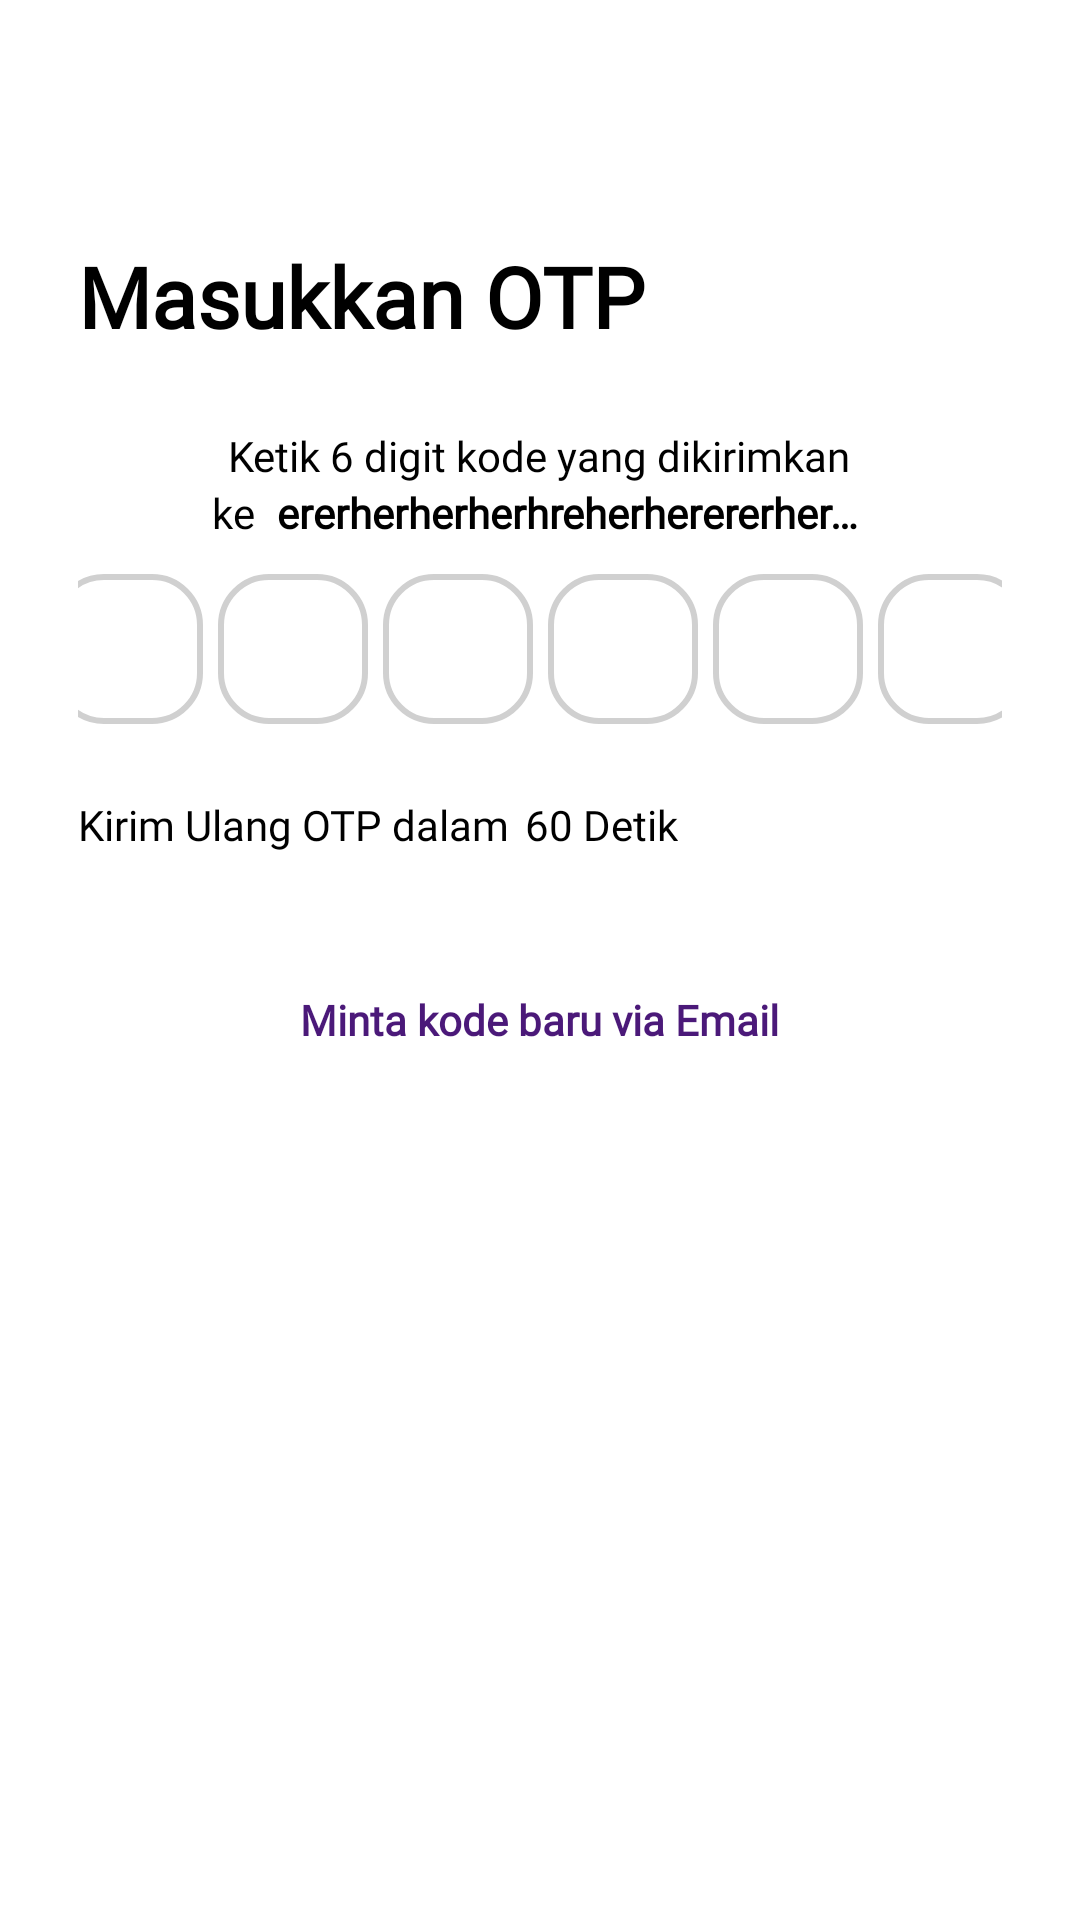

This screen was rendered from an Android layout file. Write that file and the resources it references.
<!-- AndroidManifest.xml: application theme Theme.FinalProjectBINAR -->
<!-- res/layout/fragment_otp.xml -->
<?xml version="1.0" encoding="utf-8"?>
<androidx.constraintlayout.widget.ConstraintLayout xmlns:android="http://schemas.android.com/apk/res/android"
    xmlns:tools="http://schemas.android.com/tools"
    android:layout_width="match_parent"
    android:layout_height="match_parent"
    xmlns:app="http://schemas.android.com/apk/res-auto"
    tools:context=".ui.otp.OtpFragment">

    <ImageView
        android:id="@+id/back"
        android:src="@drawable/ic_back"
        android:layout_marginStart="15dp"
        android:layout_marginTop="10dp"
        android:layout_width="30dp"
        android:layout_height="30dp"
        android:contentDescription="@string/todo"
        app:layout_constraintStart_toStartOf="parent"
        app:layout_constraintTop_toTopOf="parent"/>

    <RelativeLayout
        android:layout_width="match_parent"
        android:layout_height="match_parent"
        android:layout_marginHorizontal="26dp"
        android:layout_marginTop="40dp">

    <com.google.android.material.textview.MaterialTextView
        android:id="@+id/tvMasukkanOtp"
        android:layout_width="wrap_content"
        android:layout_height="wrap_content"
        android:layout_alignParentStart="true"
        android:layout_marginTop="40dp"
        android:text="@string/masukkan_otp"
        android:textColor="@color/black"
        android:textSize="28sp"
        android:textStyle="bold"
        android:fontFamily="@font/poppins_bold"/>

        <com.google.android.material.textview.MaterialTextView
            android:id="@+id/tvKodeDigit"
            android:layout_width="wrap_content"
            android:layout_height="wrap_content"
            android:layout_below="@id/tvMasukkanOtp"
            android:layout_centerInParent="true"
            android:layout_marginTop="25dp"
            android:fontFamily="@font/poppins_regular"
            android:gravity="center"
            android:text="@string/ketik_6_digit_kode_yang_dikirimkan"
            android:textColor="@color/black"
            android:textSize="14sp" />

        <LinearLayout
            android:layout_width="match_parent"
            android:layout_height="wrap_content"
            android:layout_below="@id/tvKodeDigit"
            android:gravity="center"
            >

            <com.google.android.material.textview.MaterialTextView
                android:id="@+id/tvKe"
                android:textColor="@color/black"
                android:layout_width="wrap_content"
                android:layout_height="wrap_content"
                android:layout_marginEnd="4dp"
                android:gravity="center"
                android:fontFamily="@font/poppins_regular"
                android:text="@string/ke"
                android:textSize="14sp" />

            <com.google.android.material.textview.MaterialTextView
                android:id="@+id/tvEmail"
                android:textColor="@color/black"
                android:layout_width="wrap_content"
                android:layout_height="wrap_content"
                android:maxWidth="200dp"
                android:maxLines="1"
                android:ellipsize="end"
                android:text="ererherherherhreherherererherhererherher"
                android:gravity="center"
                android:textStyle="bold"
                android:fontFamily="@font/poppins_regular"
                android:textSize="14sp" />

        </LinearLayout>


    <LinearLayout
        android:id="@+id/linearOtp"
        android:layout_width="match_parent"
        android:layout_height="wrap_content"
        android:layout_marginTop="30dp"
        android:gravity="center"
        android:layout_below="@+id/tvKodeDigit"
        android:orientation="horizontal">

        <com.google.android.material.textfield.TextInputEditText
            android:id="@+id/kode1"
            android:layout_width="50dp"
            android:layout_height="50dp"
            android:inputType="number"
            android:maxLength="1"
            android:gravity="center"
            android:layout_marginEnd="5dp"
            android:paddingTop="5dp"
            android:textColor="@color/black"
            android:fontFamily="@font/poppins_medium"
            android:background="@drawable/shape_otp"/>

        <com.google.android.material.textfield.TextInputEditText
            android:id="@+id/kode2"
            android:layout_width="50dp"
            android:layout_height="50dp"
            android:inputType="number"
            android:maxLength="1"
            android:gravity="center"
            android:paddingTop="5dp"
            android:layout_marginEnd="5dp"
            android:textColor="@color/black"
            android:fontFamily="@font/poppins_medium"
            android:background="@drawable/shape_otp"/>

        <com.google.android.material.textfield.TextInputEditText
            android:id="@+id/kode3"
            android:layout_width="50dp"
            android:layout_height="50dp"
            android:inputType="number"
            android:maxLength="1"
            android:gravity="center"
            android:paddingTop="5dp"
            android:layout_marginEnd="5dp"
            android:textColor="@color/black"
            android:fontFamily="@font/poppins_medium"
            android:background="@drawable/shape_otp"/>

        <com.google.android.material.textfield.TextInputEditText
            android:id="@+id/kode4"
            android:layout_width="50dp"
            android:layout_height="50dp"
            android:inputType="number"
            android:maxLength="1"
            android:gravity="center"
            android:paddingTop="5dp"
            android:layout_marginEnd="5dp"
            android:textColor="@color/black"
            android:fontFamily="@font/poppins_medium"
            android:background="@drawable/shape_otp"/>

        <com.google.android.material.textfield.TextInputEditText
            android:id="@+id/kode5"
            android:layout_width="50dp"
            android:layout_height="50dp"
            android:inputType="number"
            android:maxLength="1"
            android:paddingTop="5dp"
            android:gravity="center"
            android:layout_marginEnd="5dp"
            android:textColor="@color/black"
            android:fontFamily="@font/poppins_medium"
            android:background="@drawable/shape_otp"/>

        <com.google.android.material.textfield.TextInputEditText
            android:id="@+id/kode6"
            android:layout_width="50dp"
            android:layout_height="50dp"
            android:inputType="number"
            android:maxLength="1"
            android:gravity="center"
            android:paddingTop="5dp"
            android:textColor="@color/black"
            android:fontFamily="@font/poppins_medium"
            android:background="@drawable/shape_otp"/>
    </LinearLayout>

    <com.google.android.material.textview.MaterialTextView
        android:id="@+id/kirimUlangKode"
        android:textSize="14sp"
        android:layout_marginTop="24dp"
        android:layout_below="@id/linearOtp"
        android:fontFamily="@font/poppins_regular"
        android:textColor="@color/black"
        android:text="Kirim Ulang OTP dalam"
        android:layout_width="wrap_content"
        android:layout_height="wrap_content"/>

        <com.google.android.material.textview.MaterialTextView
            android:id="@+id/kirimUlang"
            android:textSize="14sp"
            android:layout_marginTop="24dp"
            android:layout_below="@id/linearOtp"
            android:fontFamily="@font/poppins_bold"
            android:textColor="@color/Red"
            android:text="Kirim Ulang"
            android:visibility="gone"
            android:layout_width="wrap_content"
            android:layout_height="wrap_content"/>

        <com.google.android.material.textview.MaterialTextView
            android:id="@+id/tvDetik"
            android:text="60 Detik"
            android:textSize="14sp"
            android:layout_marginStart="5dp"
            android:layout_marginTop="24dp"
            android:fontFamily="@font/poppins_regular"
            android:textColor="@color/black"
            android:layout_toEndOf="@+id/kirimUlangKode"
            android:layout_below="@+id/linearOtp"
            android:layout_width="wrap_content"
            android:layout_height="wrap_content"/>

        <com.google.android.material.textview.MaterialTextView
            android:id="@+id/mintaKodeVertif"
            android:layout_width="wrap_content"
            android:layout_height="wrap_content"
            android:layout_centerInParent="true"
            android:fontFamily="@font/poppins_bold"
            android:text="@string/minta_kode_baru_via_email"
            android:textColor="@color/DARKBLUE05"
            android:textSize="14sp"
            android:textStyle="bold" />

</RelativeLayout>
</androidx.constraintlayout.widget.ConstraintLayout>
<!-- resources referenced by this layout -->
<resources>
  <color name="DARKBLUE05">#4B1979</color>
  <color name="Red">#F7FF0000</color>
  <color name="black">#FF000000</color>
  <!-- drawable shape_otp (drawable) -->
  <?xml version="1.0" encoding="utf-8"?>
  <shape xmlns:android="http://schemas.android.com/apk/res/android"
      android:shape="rectangle">
  
      <corners android:radius="16dp"/>
      <solid android:color="@color/white"/>
  
      <stroke
          android:width="2dp"
          android:color="@color/NEUTRAL02"/>
  
  </shape>
  <string name="ke">ke </string>
  <string name="ketik_6_digit_kode_yang_dikirimkan">Ketik 6 digit kode yang dikirimkan</string>
  <string name="masukkan_otp">Masukkan OTP</string>
  <string name="minta_kode_baru_via_email">Minta kode baru via Email</string>
  <string name="todo">TODO</string>
  <style name="Theme.FinalProjectBINAR" parent="Theme.MaterialComponents.DayNight.NoActionBar">
          
          <item name="colorPrimary">@color/purple_500</item>
          <item name="colorPrimaryVariant">@color/purple_700</item>
          <item name="colorOnPrimary">@color/white</item>
          
          <item name="colorSecondary">@color/teal_200</item>
          <item name="colorSecondaryVariant">@color/teal_700</item>
          <item name="colorOnSecondary">@color/black</item>
          
          <item name="android:statusBarColor">?attr/colorPrimaryVariant</item>
          
          <item name="bottomSheetDialogTheme">@style/CustomBottomSheetDialog</item>
      </style>
  <color name="white">#FFFFFFFF</color>
  <color name="NEUTRAL02">#D0D0D0</color>
  <color name="purple_500">#FF6200EE</color>
  <color name="purple_700">#FF3700B3</color>
  <color name="teal_200">#FF03DAC5</color>
  <color name="teal_700">#FF018786</color>
  <style name="CustomBottomSheetDialog" parent="@style/ThemeOverlay.MaterialComponents.BottomSheetDialog">
          <item name="bottomSheetStyle">@style/CustomBottomSheet</item>
      </style>
  <style name="CustomBottomSheet" parent="Widget.MaterialComponents.BottomSheet">
          <item name="behavior_peekHeight">700dp</item>
          <item name="shapeAppearanceOverlay">@style/CustomShapeAppearanceBottomSheetDialog</item>
      </style>
  <style name="CustomShapeAppearanceBottomSheetDialog" parent="">
          <item name="cornerFamily">rounded</item>
          <item name="cornerSizeTopRight">16dp</item>
          <item name="cornerSizeTopLeft">16dp</item>
          <item name="cornerSizeBottomRight">0dp</item>
          <item name="cornerSizeBottomLeft">0dp</item>
      </style>
</resources>
